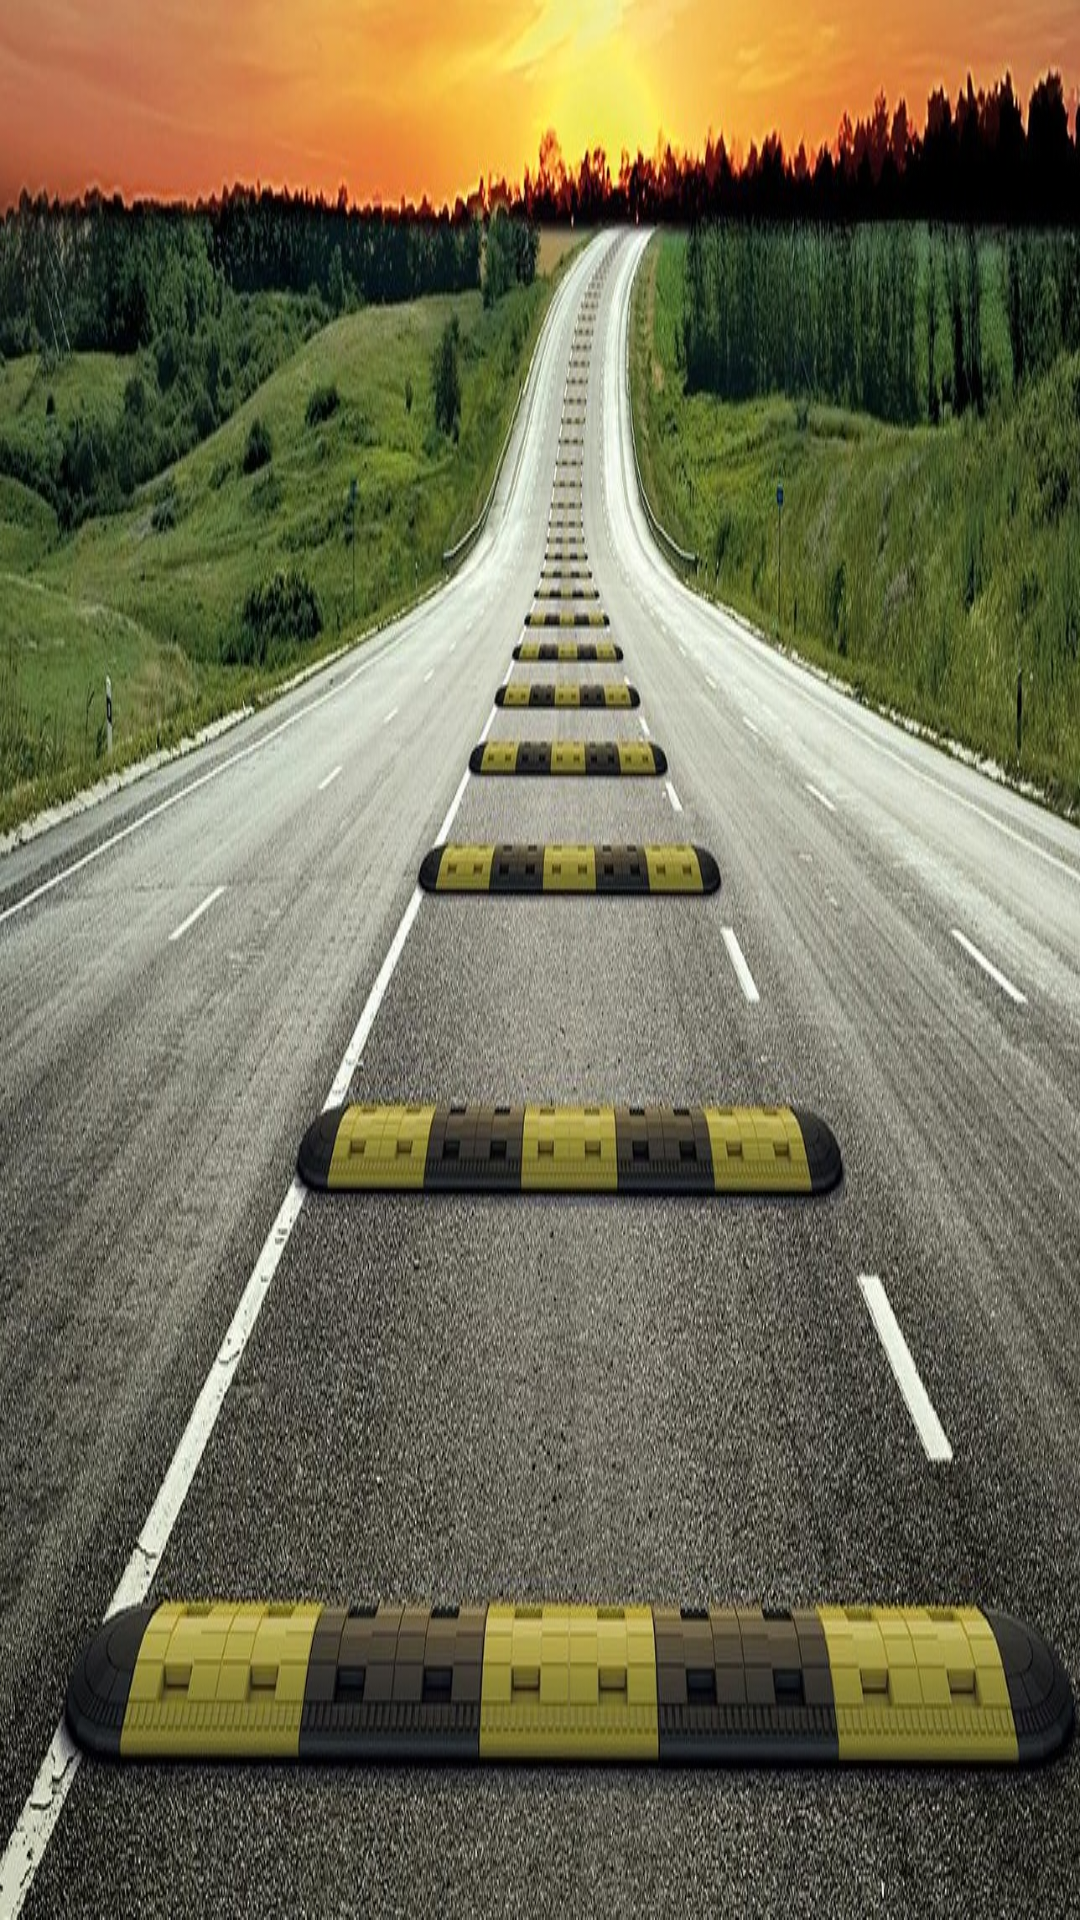

Produce the Android XML layout that renders to this screen, including the resource entries it uses.
<!-- AndroidManifest.xml: application theme Theme.SpeedBumpDetection -->
<!-- res/layout/activity_settings.xml -->
<?xml version="1.0" encoding="utf-8"?>
<androidx.constraintlayout.widget.ConstraintLayout xmlns:android="http://schemas.android.com/apk/res/android"
    xmlns:app="http://schemas.android.com/apk/res-auto"
    xmlns:tools="http://schemas.android.com/tools"
    android:layout_width="match_parent"
    android:layout_height="match_parent"
    tools:context=".SettingsActivity"
    android:background="@drawable/background_image">

</androidx.constraintlayout.widget.ConstraintLayout>
<!-- resources referenced by this layout -->
<resources>
  <!-- drawable background_image: jpg bitmap (drawable, 434778 bytes) -->
  <style name="Theme.SpeedBumpDetection" parent="Theme.MaterialComponents.DayNight.NoActionBar">
          
          <item name="colorPrimary">@color/purple_500</item>
          <item name="colorPrimaryVariant">@color/purple_700</item>
          <item name="colorOnPrimary">@color/white</item>
          
          <item name="colorSecondary">@color/teal_200</item>
          <item name="colorSecondaryVariant">@color/teal_700</item>
          <item name="colorOnSecondary">@color/black</item>
          
          <item name="android:statusBarColor" tools:targetApi="l">?attr/colorPrimaryVariant</item>
  
          
      </style>
  <color name="purple_500">#FF6200EE</color>
  <color name="purple_700">#FF3700B3</color>
  <color name="white">#FFFFFFFF</color>
  <color name="teal_200">#FF03DAC5</color>
  <color name="teal_700">#FF018786</color>
  <color name="black">#FF000000</color>
</resources>
